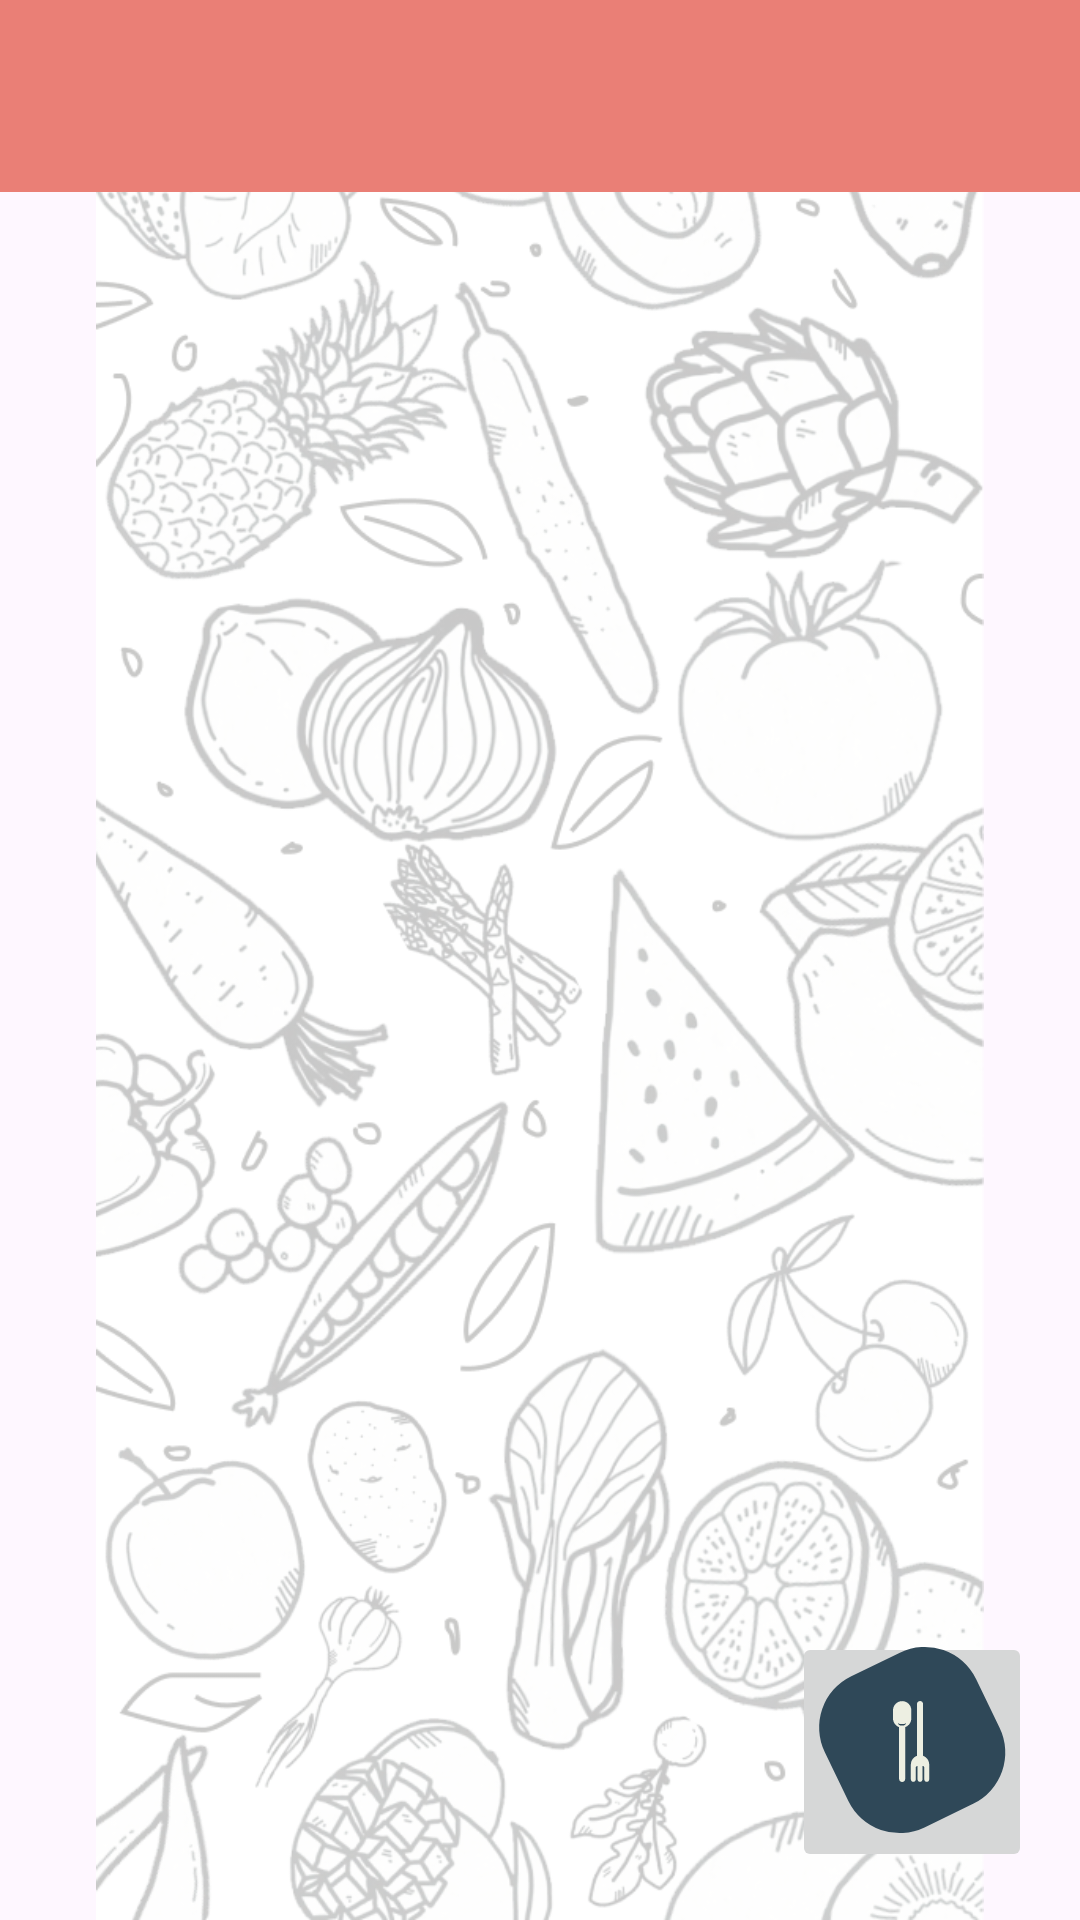

The Android layout XML behind this screen, and the referenced resources:
<!-- AndroidManifest.xml: application theme Theme.YemekTarifleriUygulamasi -->
<!-- res/layout/fragment_home_page.xml -->
<?xml version="1.0" encoding="utf-8"?>
<androidx.constraintlayout.widget.ConstraintLayout
    xmlns:android="http://schemas.android.com/apk/res/android"
    xmlns:app="http://schemas.android.com/apk/res-auto"
    xmlns:tools="http://schemas.android.com/tools"
    android:layout_width="match_parent"
    android:layout_height="match_parent"
    tools:context=".ui.fragment.HomePageFragment">

    <ImageView
        android:id="@+id/imageView"
        android:layout_width="0dp"
        android:layout_height="0dp"
        android:src="@drawable/light_background"
        app:layout_constraintBottom_toBottomOf="parent"
        app:layout_constraintEnd_toEndOf="parent"
        app:layout_constraintHorizontal_bias="0.495"
        app:layout_constraintStart_toStartOf="@+id/recyclerView"
        app:layout_constraintTop_toTopOf="parent" />

    <androidx.appcompat.widget.Toolbar
        android:id="@+id/toolbarHome"
        android:layout_width="409dp"
        android:background="#EA7F76"
        android:layout_height="wrap_content"
        app:titleTextColor="@color/white"
        app:layout_constraintEnd_toEndOf="parent"
        app:layout_constraintStart_toStartOf="parent"
        app:layout_constraintTop_toTopOf="parent" />

    <androidx.recyclerview.widget.RecyclerView
        android:id="@+id/recyclerView"
        android:layout_width="0dp"
        android:layout_height="0dp"
        app:layoutManager="androidx.recyclerview.widget.LinearLayoutManager"
        app:layout_constraintBottom_toBottomOf="parent"
        app:layout_constraintEnd_toEndOf="parent"
        app:layout_constraintStart_toStartOf="parent"
        app:layout_constraintTop_toBottomOf="@+id/toolbarHome" />

    <ImageButton
        android:id="@+id/fab"
        android:layout_width="80dp"
        android:layout_height="80dp"
        android:layout_marginEnd="16dp"
        android:layout_marginBottom="16dp"
        android:clickable="true"
        android:src="@drawable/float_btn"
        app:layout_constraintBottom_toBottomOf="parent"
        app:layout_constraintEnd_toEndOf="parent" />

</androidx.constraintlayout.widget.ConstraintLayout>
<!-- resources referenced by this layout -->
<resources>
  <color name="white">#FFFFFFFF</color>
  <!-- drawable float_btn (drawable) -->
  <vector xmlns:android="http://schemas.android.com/apk/res/android"
      android:width="105dp"
      android:height="106dp"
      android:viewportWidth="105"
      android:viewportHeight="106">
    <path
        android:pathData="M32.102,27.722L48.303,19.879A19,19 106.758,0 1,73.683 28.703L81.526,44.905A19,19 110.28,0 1,72.702 70.285L56.501,78.127A19,19 127.168,0 1,31.121 69.303L23.278,53.102A19,19 117.484,0 1,32.102 27.722z"
        android:fillColor="#2F4858"/>
    <path
        android:pathData="M50.069,61.983V44.717C51.132,44.342 51.924,43.395 52.077,42.245H52.104V41.839V40.821V39.092C52.104,37.406 50.738,36.04 49.052,36.04C47.367,36.04 46,37.406 46,39.092V40.821V41.839V42.245H46.027C46.18,43.395 46.972,44.342 48.035,44.717V61.983C48.035,62.544 48.49,63 49.052,63C49.614,63 50.069,62.544 50.069,61.983ZM47.634,43.271C47.688,43.781 48.12,44.179 48.645,44.179H49.357C49.882,44.179 50.314,43.781 50.369,43.271C50.183,43.514 49.89,43.67 49.561,43.67H48.442C48.112,43.67 47.819,43.514 47.634,43.271Z"
        android:fillColor="#EDEFE2"
        android:fillType="evenOdd"/>
    <path
        android:pathData="M56.434,62.146V58.179H56.432C56.408,57.894 56.169,57.67 55.879,57.67C55.848,57.67 55.823,57.695 55.823,57.725V58.179H55.823V62.146C55.823,62.596 55.459,62.96 55.009,62.96C54.56,62.96 54.195,62.596 54.195,62.146V57.723C54.194,57.694 54.17,57.67 54.14,57.67C53.849,57.67 53.61,57.894 53.587,58.179H53.585V62.146C53.585,62.596 53.221,62.96 52.771,62.96C52.322,62.96 51.957,62.596 51.957,62.146V57.466C51.957,57.465 51.957,57.463 51.957,57.461V57.161C51.957,55.832 52.806,54.702 53.992,54.283V37.017C53.992,36.456 54.447,36 55.009,36C55.571,36 56.027,36.456 56.027,37.017V54.283C57.212,54.702 58.061,55.832 58.061,57.161V57.466V58.179V62.146C58.061,62.596 57.697,62.96 57.248,62.96C56.798,62.96 56.434,62.596 56.434,62.146Z"
        android:fillColor="#EDEFE2"
        android:fillType="evenOdd"/>
  </vector>
  <!-- drawable light_background: png bitmap (drawable, 481084 bytes) -->
  <style name="Theme.YemekTarifleriUygulamasi" parent="Base.Theme.YemekTarifleriUygulamasi" />
  <style name="Base.Theme.YemekTarifleriUygulamasi" parent="Theme.Material3.DayNight.NoActionBar">
          
  
           <item name="colorPrimary">@color/notvegan</item>
      </style>
  <color name="notvegan">#576B78</color>
</resources>
